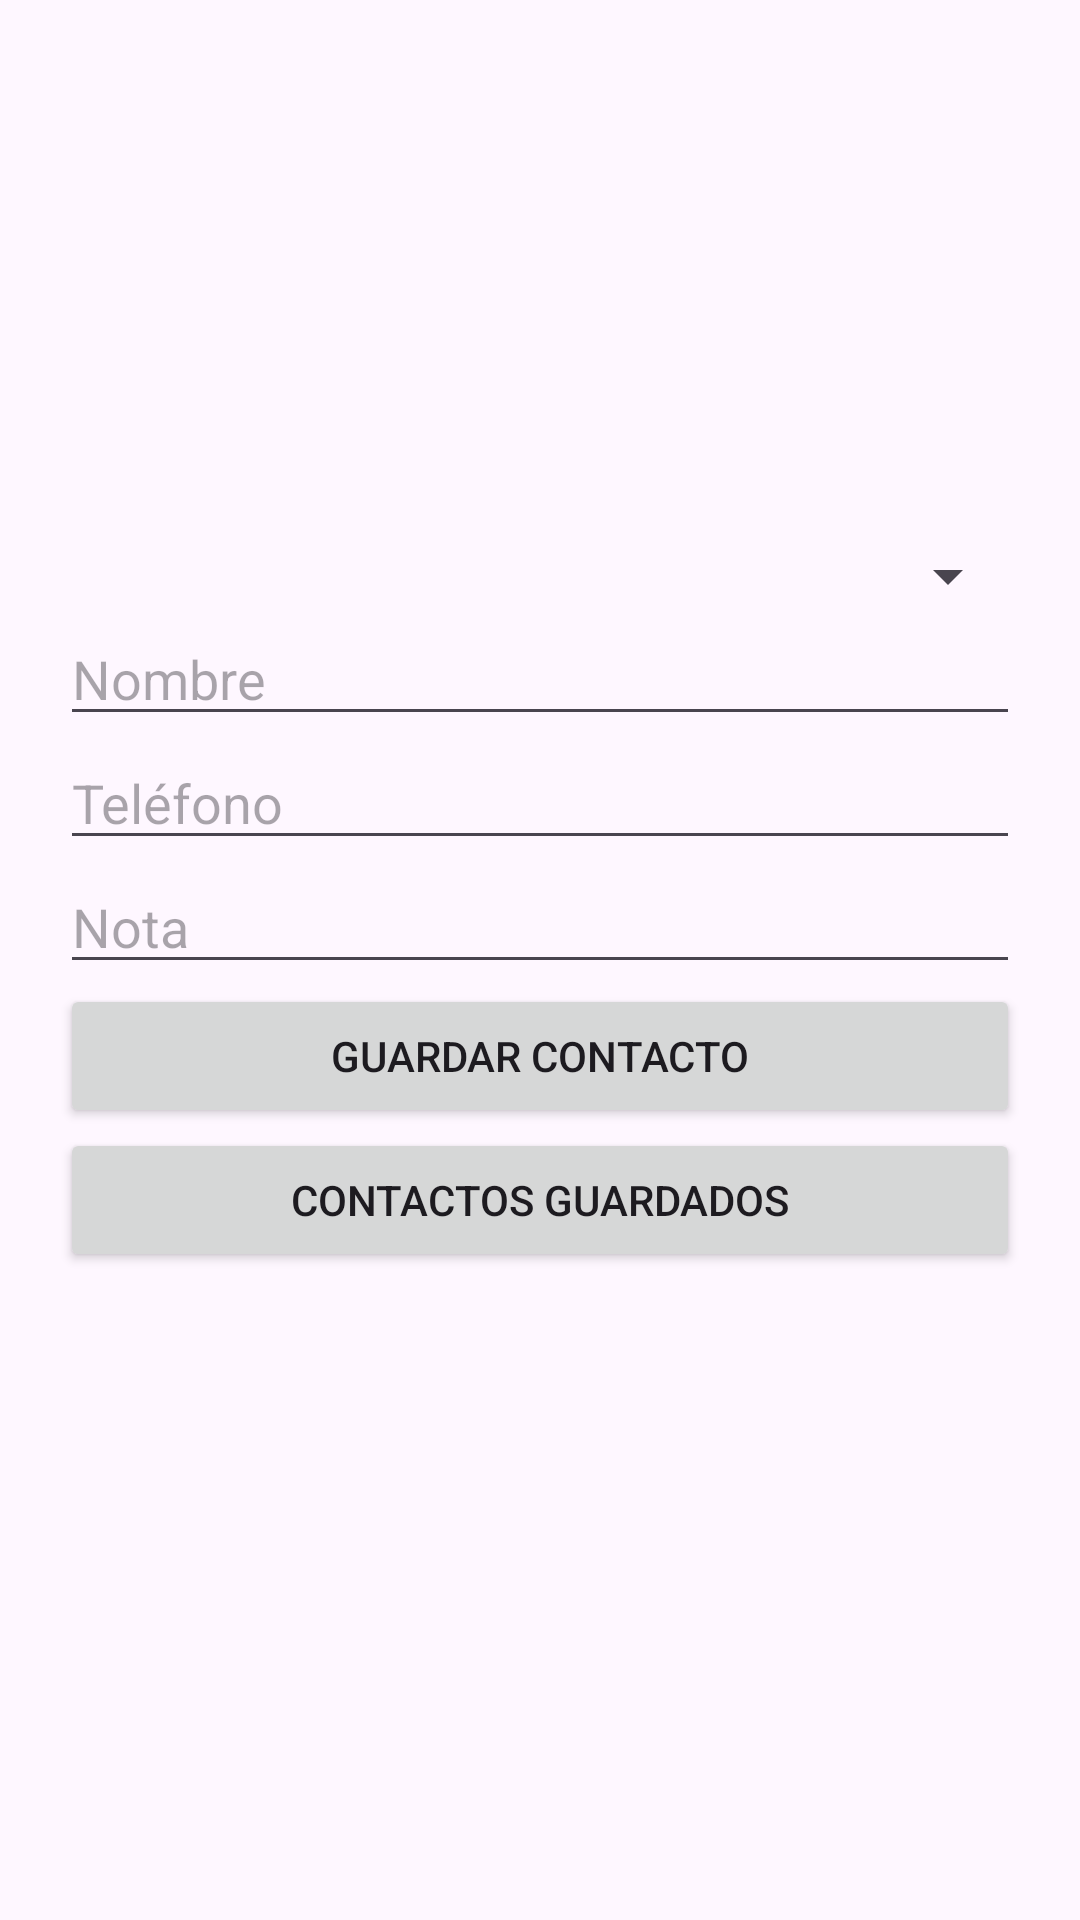

Android layout source for this screen:
<!-- AndroidManifest.xml: application theme Theme.TL01E11822 -->
<!-- res/layout/activity_main.xml -->
<?xml version="1.0" encoding="utf-8"?>
<ScrollView xmlns:android="http://schemas.android.com/apk/res/android"
    android:layout_width="match_parent"
    android:layout_height="match_parent">

    <LinearLayout
        android:layout_width="match_parent"
        android:layout_height="wrap_content"
        android:orientation="vertical"
        android:padding="20dp">

        <ImageView
            android:id="@+id/imgContacto"
            android:layout_width="150dp"
            android:layout_height="150dp"
            android:layout_gravity="center"
            android:src="@mipmap/ic_launcher" />

        <Spinner
            android:id="@+id/spPais"
            android:layout_width="match_parent"
            android:layout_height="wrap_content"
            android:layout_marginTop="10dp" />

        <EditText
            android:id="@+id/etNombre"
            android:layout_width="match_parent"
            android:layout_height="wrap_content"
            android:hint="Nombre"
            android:inputType="textPersonName" />

        <EditText
            android:id="@+id/etTelefono"
            android:layout_width="match_parent"
            android:layout_height="wrap_content"
            android:hint="Teléfono"
            android:inputType="number" />

        <EditText
            android:id="@+id/etNota"
            android:layout_width="match_parent"
            android:layout_height="wrap_content"
            android:hint="Nota"
            android:inputType="textMultiLine" />

        <Button
            android:id="@+id/btnGuardar"
            android:layout_width="match_parent"
            android:layout_height="wrap_content"
            android:text="Guardar Contacto" />

        <Button
            android:id="@+id/btnVer"
            android:layout_width="match_parent"
            android:layout_height="wrap_content"
            android:text="Contactos Guardados" />

    </LinearLayout>

</ScrollView>
<!-- resources referenced by this layout -->
<resources>
  <style name="Theme.TL01E11822" parent="Base.Theme.TL01E11822" />
  <style name="Base.Theme.TL01E11822" parent="Theme.Material3.DayNight.NoActionBar">
          
          
      </style>
</resources>
